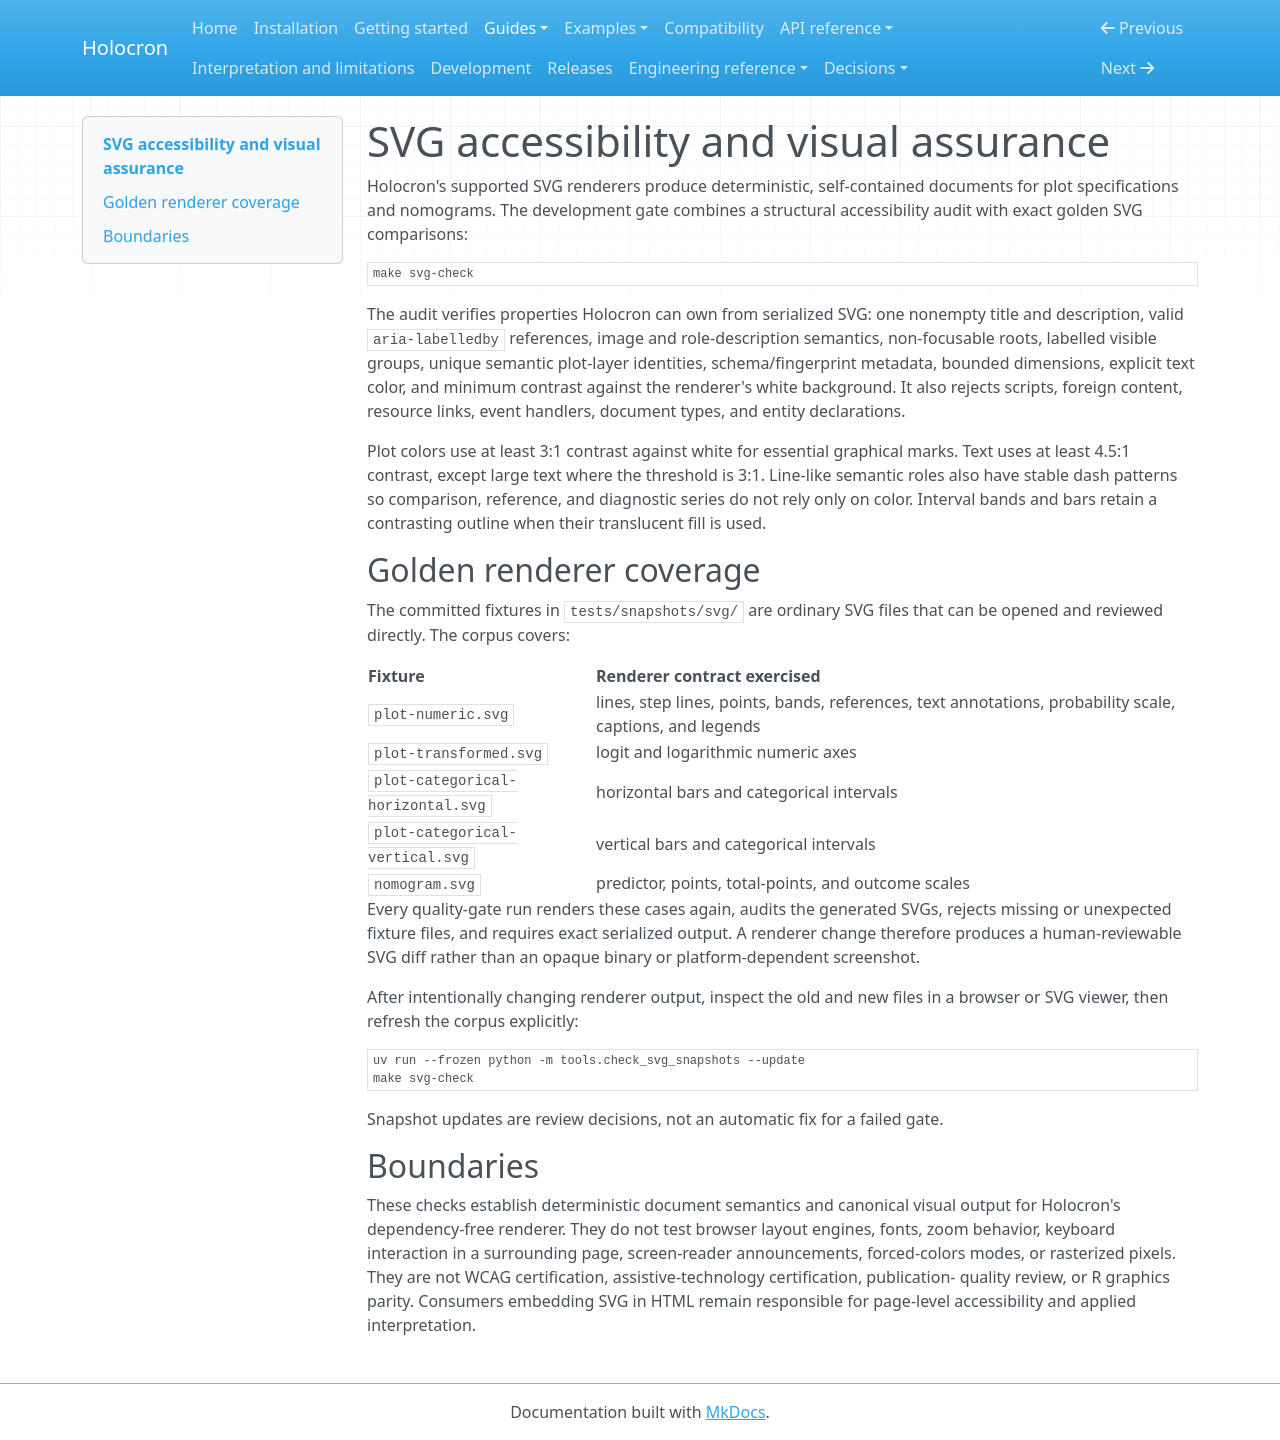

repository: joshuamyers22/holocron · page: guides/svg-assurance/index.html · generator: mkdocs

# SVG accessibility and visual assurance

Holocron's supported SVG renderers produce deterministic, self-contained
documents for plot specifications and nomograms. The development gate combines
a structural accessibility audit with exact golden SVG comparisons:

```sh
make svg-check
```

The audit verifies properties Holocron can own from serialized SVG: one
nonempty title and description, valid `aria-labelledby` references, image and
role-description semantics, non-focusable roots, labelled visible groups,
unique semantic plot-layer identities, schema/fingerprint metadata, bounded
dimensions, explicit text color, and minimum contrast against the renderer's
white background. It also rejects scripts, foreign content, resource links,
event handlers, document types, and entity declarations.

Plot colors use at least 3:1 contrast against white for essential graphical
marks. Text uses at least 4.5:1 contrast, except large text where the threshold
is 3:1. Line-like semantic roles also have stable dash patterns so comparison,
reference, and diagnostic series do not rely only on color. Interval bands and
bars retain a contrasting outline when their translucent fill is used.

## Golden renderer coverage

The committed fixtures in `tests/snapshots/svg/` are ordinary SVG files that
can be opened and reviewed directly. The corpus covers:

| Fixture | Renderer contract exercised |
|---|---|
| `plot-numeric.svg` | lines, step lines, points, bands, references, text annotations, probability scale, captions, and legends |
| `plot-transformed.svg` | logit and logarithmic numeric axes |
| `plot-categorical-horizontal.svg` | horizontal bars and categorical intervals |
| `plot-categorical-vertical.svg` | vertical bars and categorical intervals |
| `nomogram.svg` | predictor, points, total-points, and outcome scales |

Every quality-gate run renders these cases again, audits the generated SVGs,
rejects missing or unexpected fixture files, and requires exact serialized
output. A renderer change therefore produces a human-reviewable SVG diff rather
than an opaque binary or platform-dependent screenshot.

After intentionally changing renderer output, inspect the old and new files in
a browser or SVG viewer, then refresh the corpus explicitly:

```sh
uv run --frozen python -m tools.check_svg_snapshots --update
make svg-check
```

Snapshot updates are review decisions, not an automatic fix for a failed gate.

## Boundaries

These checks establish deterministic document semantics and canonical visual
output for Holocron's dependency-free renderer. They do not test browser layout
engines, fonts, zoom behavior, keyboard interaction in a surrounding page,
screen-reader announcements, forced-colors modes, or rasterized pixels. They
are not WCAG certification, assistive-technology certification, publication-
quality review, or R graphics parity. Consumers embedding SVG in HTML remain
responsible for page-level accessibility and applied interpretation.
